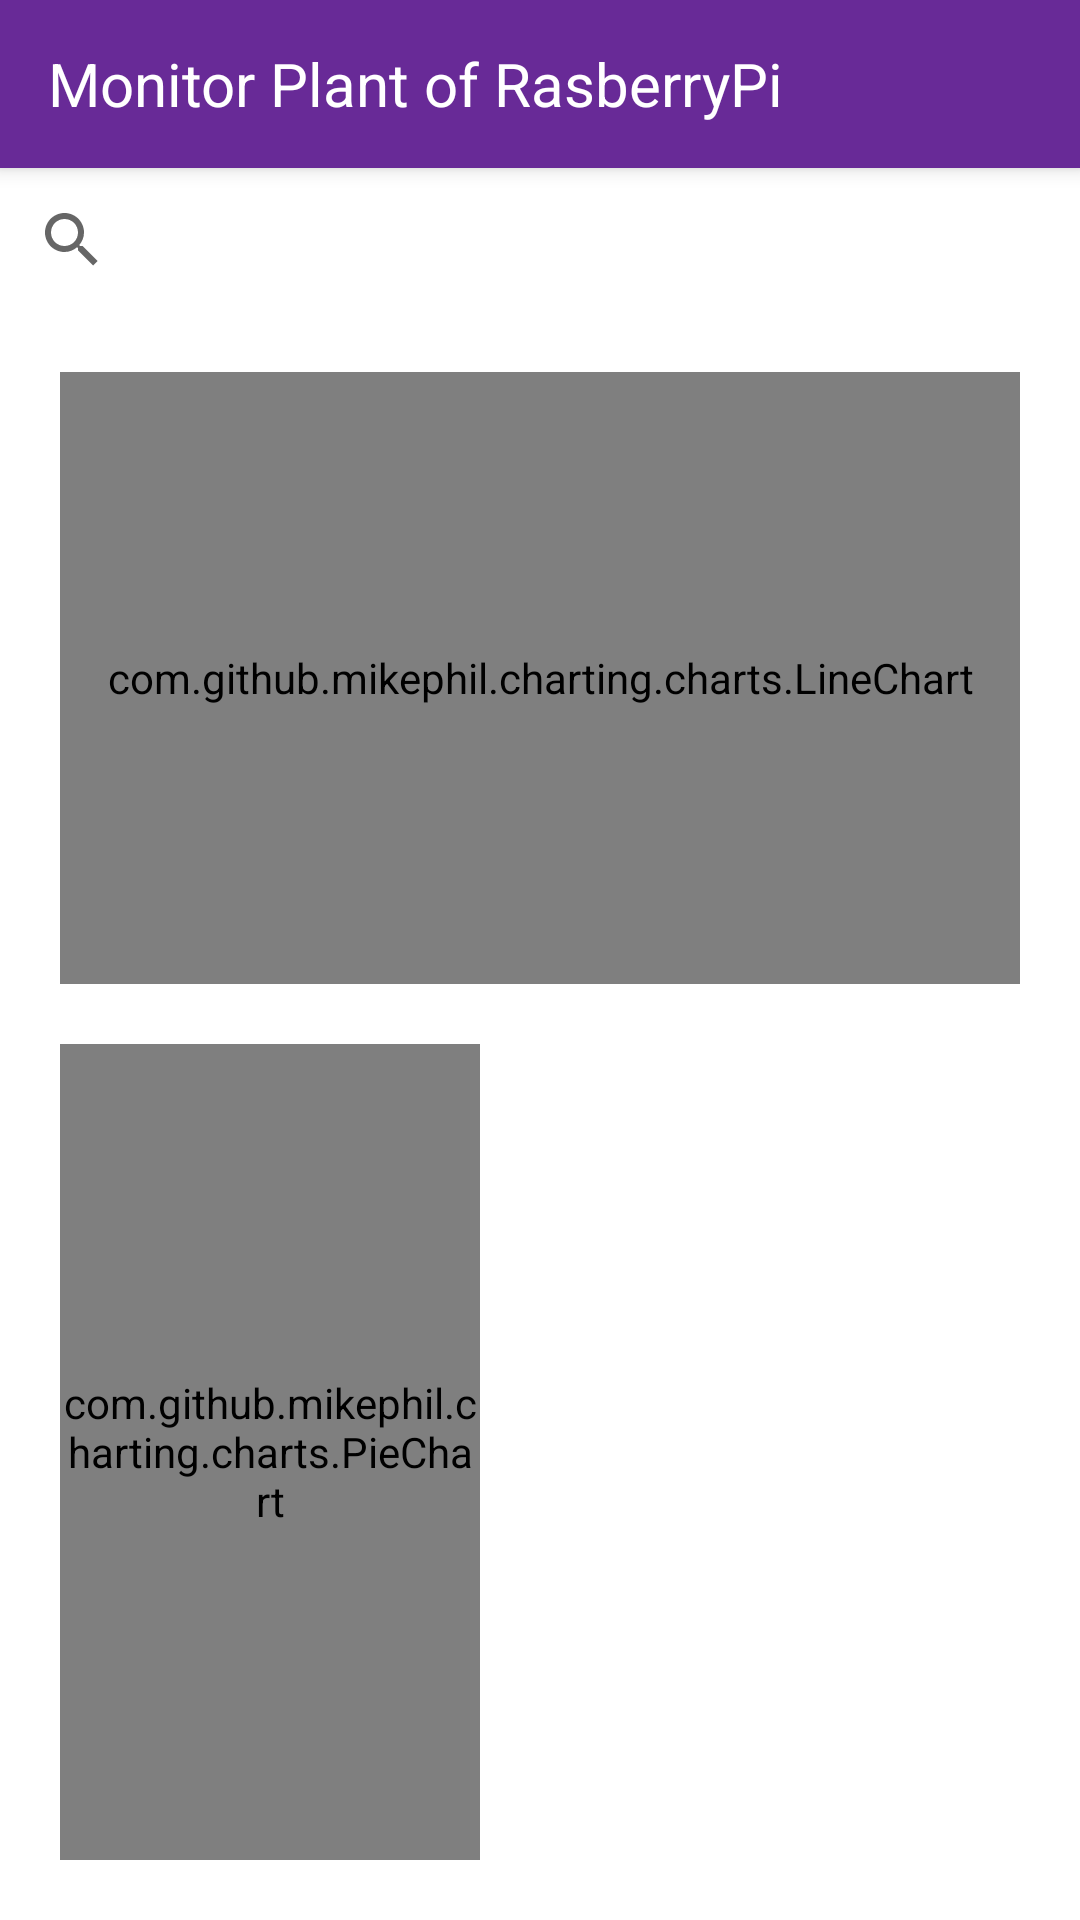

Produce the Android XML layout that renders to this screen, including the resource entries it uses.
<!-- AndroidManifest.xml: application theme AppTheme -->
<!-- res/layout/activity_main.xml -->
<?xml version="1.0" encoding="utf-8"?>
<androidx.constraintlayout.widget.ConstraintLayout xmlns:android="http://schemas.android.com/apk/res/android"
    xmlns:app="http://schemas.android.com/apk/res-auto"
    xmlns:tools="http://schemas.android.com/tools"
    android:layout_width="match_parent"
    android:layout_height="match_parent"
    tools:context=".ui.main.MainActivity">

    <androidx.coordinatorlayout.widget.CoordinatorLayout
        android:layout_width="match_parent"
        android:layout_height="match_parent"
        android:background="@color/colorWhite"
        android:fitsSystemWindows="true"
        app:layout_constraintBottom_toBottomOf="parent"
        app:layout_constraintEnd_toEndOf="parent"
        app:layout_constraintStart_toStartOf="parent"
        app:layout_constraintTop_toTopOf="parent">

        <com.google.android.material.appbar.AppBarLayout
            android:id="@+id/app_bar"
            style="@style/Widget.MaterialComponents.Toolbar.Primary"
            android:layout_width="match_parent"
            android:layout_height="?actionBarSize"
            android:background="@drawable/background_toolbar"
            android:fitsSystemWindows="true"
            android:minHeight="?attr/actionBarSize"
            android:theme="@style/AppThemeCustom">

            <androidx.appcompat.widget.Toolbar
                android:id="@+id/toolbar"
                android:layout_width="match_parent"
                android:layout_height="?actionBarSize"
                android:minHeight="56dp"
                app:layout_collapseMode="pin"
                app:popupTheme="@style/ThemeOverlay.AppCompat.Light">


                <TextView
                    android:id="@+id/txt_toolbar_sisec"
                    android:layout_width="wrap_content"
                    android:layout_height="wrap_content"
                    android:layout_marginStart="@dimen/dp_8"
                    android:layout_marginTop="@dimen/dp_8"
                    android:text="@string/my_project"
                    android:textColor="@color/colorWhite"
                    android:textSize="@dimen/text_toolbar_size" />

            </androidx.appcompat.widget.Toolbar>

        </com.google.android.material.appbar.AppBarLayout>

        <androidx.core.widget.NestedScrollView
            android:layout_width="match_parent"
            android:layout_height="match_parent"
            android:fillViewport="true"
            app:layout_behavior="@string/appbar_scrolling_view_behavior">

            <androidx.constraintlayout.widget.ConstraintLayout
                android:id="@+id/general_constraint"
                android:layout_width="match_parent"
                android:layout_height="wrap_content"
                android:background="@color/colorWhite">

                <androidx.constraintlayout.widget.Guideline
                    android:id="@+id/guideH50"
                    android:layout_width="wrap_content"
                    android:layout_height="wrap_content"
                    android:orientation="horizontal"
                    app:layout_constraintGuide_percent="0.50"
                    app:layout_constraintEnd_toEndOf="parent"
                    app:layout_constraintBottom_toBottomOf="parent"
                    app:layout_constraintStart_toStartOf="parent"
                    app:layout_constraintTop_toTopOf="parent"/>


                <androidx.constraintlayout.widget.Guideline
                    android:id="@+id/guideV50"
                    android:layout_width="wrap_content"
                    android:layout_height="wrap_content"
                    android:orientation="vertical"
                    app:layout_constraintGuide_percent="0.50"
                    app:layout_constraintEnd_toEndOf="parent"
                    app:layout_constraintBottom_toBottomOf="parent"
                    app:layout_constraintStart_toStartOf="parent"
                    app:layout_constraintTop_toTopOf="parent"/>


                <RelativeLayout
                    android:id="@+id/relativeChart"
                    android:layout_width="match_parent"
                    android:layout_height="0dp"
                    android:paddingLeft="@dimen/dp_20"
                    android:paddingRight="@dimen/dp_20"
                    android:paddingTop="@dimen/dp_20"
                    android:paddingBottom="@dimen/dp_20"
                    app:layout_constraintBottom_toBottomOf="@+id/guideH50"
                    app:layout_constraintLeft_toLeftOf="parent"
                    app:layout_constraintRight_toRightOf="parent"
                    app:layout_constraintTop_toBottomOf="@+id/searchBreed">

                    <com.github.mikephil.charting.charts.LineChart
                        android:id="@+id/chart"
                        android:layout_width="match_parent"
                        android:layout_height="match_parent" />

                </RelativeLayout>

                <RelativeLayout
                    android:id="@+id/relativePieChart"
                    android:layout_width="0dp"
                    android:layout_height="0dp"
                    android:paddingLeft="@dimen/dp_20"
                    android:paddingRight="@dimen/dp_20"
                    android:paddingBottom="@dimen/dp_20"
                    app:layout_constraintBottom_toBottomOf="parent"
                    app:layout_constraintStart_toStartOf="parent"
                    app:layout_constraintEnd_toEndOf="@id/guideV50"
                    app:layout_constraintTop_toBottomOf="@+id/guideH50">

                    <com.github.mikephil.charting.charts.PieChart
                        android:id="@+id/chartPie"
                        android:layout_width="match_parent"
                        android:layout_height="match_parent" />

                </RelativeLayout>


                <androidx.recyclerview.widget.RecyclerView
                    android:visibility="gone"
                    android:id="@+id/rvDogs"
                    android:layout_width="0dp"
                    android:layout_height="0dp"
                    app:layout_constraintBottom_toBottomOf="parent"
                    app:layout_constraintLeft_toLeftOf="parent"
                    app:layout_constraintRight_toRightOf="parent"
                    app:layout_constraintTop_toBottomOf="@+id/guideH50"/>

                <androidx.appcompat.widget.SearchView
                    android:id="@+id/searchBreed"
                    android:layout_width="match_parent"
                    android:layout_height="wrap_content"
                    android:elevation="7dp"
                    app:layout_constraintBottom_toBottomOf="parent"
                    app:layout_constraintLeft_toLeftOf="parent"
                    app:layout_constraintRight_toRightOf="parent"
                    app:layout_constraintTop_toTopOf="parent"
                    app:layout_constraintVertical_bias="0.0"
                    app:queryHint="@string/example_dog"
                    />
                

            </androidx.constraintlayout.widget.ConstraintLayout>
        </androidx.core.widget.NestedScrollView>
    </androidx.coordinatorlayout.widget.CoordinatorLayout>

</androidx.constraintlayout.widget.ConstraintLayout>
<!-- resources referenced by this layout -->
<resources>
  <color name="colorWhite">#FFFFFF</color>
  <dimen name="dp_20">20dp</dimen>
  <dimen name="dp_8">8dp</dimen>
  <dimen name="text_toolbar_size">20sp</dimen>
  <!-- drawable background_toolbar (drawable-hdpi) -->
  <?xml version="1.0" encoding="utf-8"?>
  <selector xmlns:android="http://schemas.android.com/apk/res/android">
      <item>
          <shape android:shape="rectangle">
              
              <gradient
                  android:type="linear"
                  android:startColor="@color/purple_toolbar"
                  android:endColor="@color/purple_toolbar"
                  android:angle="0" />
          </shape>
      </item>
  </selector>
  <string name="example_dog">Ex: Akita</string>
  <string name="my_project">Monitor Plant of RasberryPi</string>
  <style name="AppThemeCustom" parent="ThemeOverlay.AppCompat">
          
          <item name="colorPrimary">@color/colorWhite</item>
          <item name="colorPrimaryDark">@color/colorWhite</item>
          <item name="colorAccent">@color/colorBlack</item>
          <item name="android:layout_height">56dp</item>
      </style>
  <style name="AppTheme" parent="Theme.AppCompat.Light.NoActionBar">
          
          <item name="colorPrimary">@color/colorPrimary</item>
          <item name="colorPrimaryDark">@color/colorPrimaryDark</item>
          <item name="colorAccent">@color/colorAccent</item>
          <item name="android:windowFullscreen">true</item>
          <item name="android:fitsSystemWindows">true</item>
      </style>
  <color name="purple_toolbar">#682A97</color>
  <color name="colorBlack">#000000</color>
  <color name="colorPrimary">@color/colorWhite</color>
  <color name="colorPrimaryDark">@color/colorWhite</color>
  <color name="colorAccent">@color/cyanBlue</color>
  <color name="cyanBlue">#00A1E2</color>
</resources>
